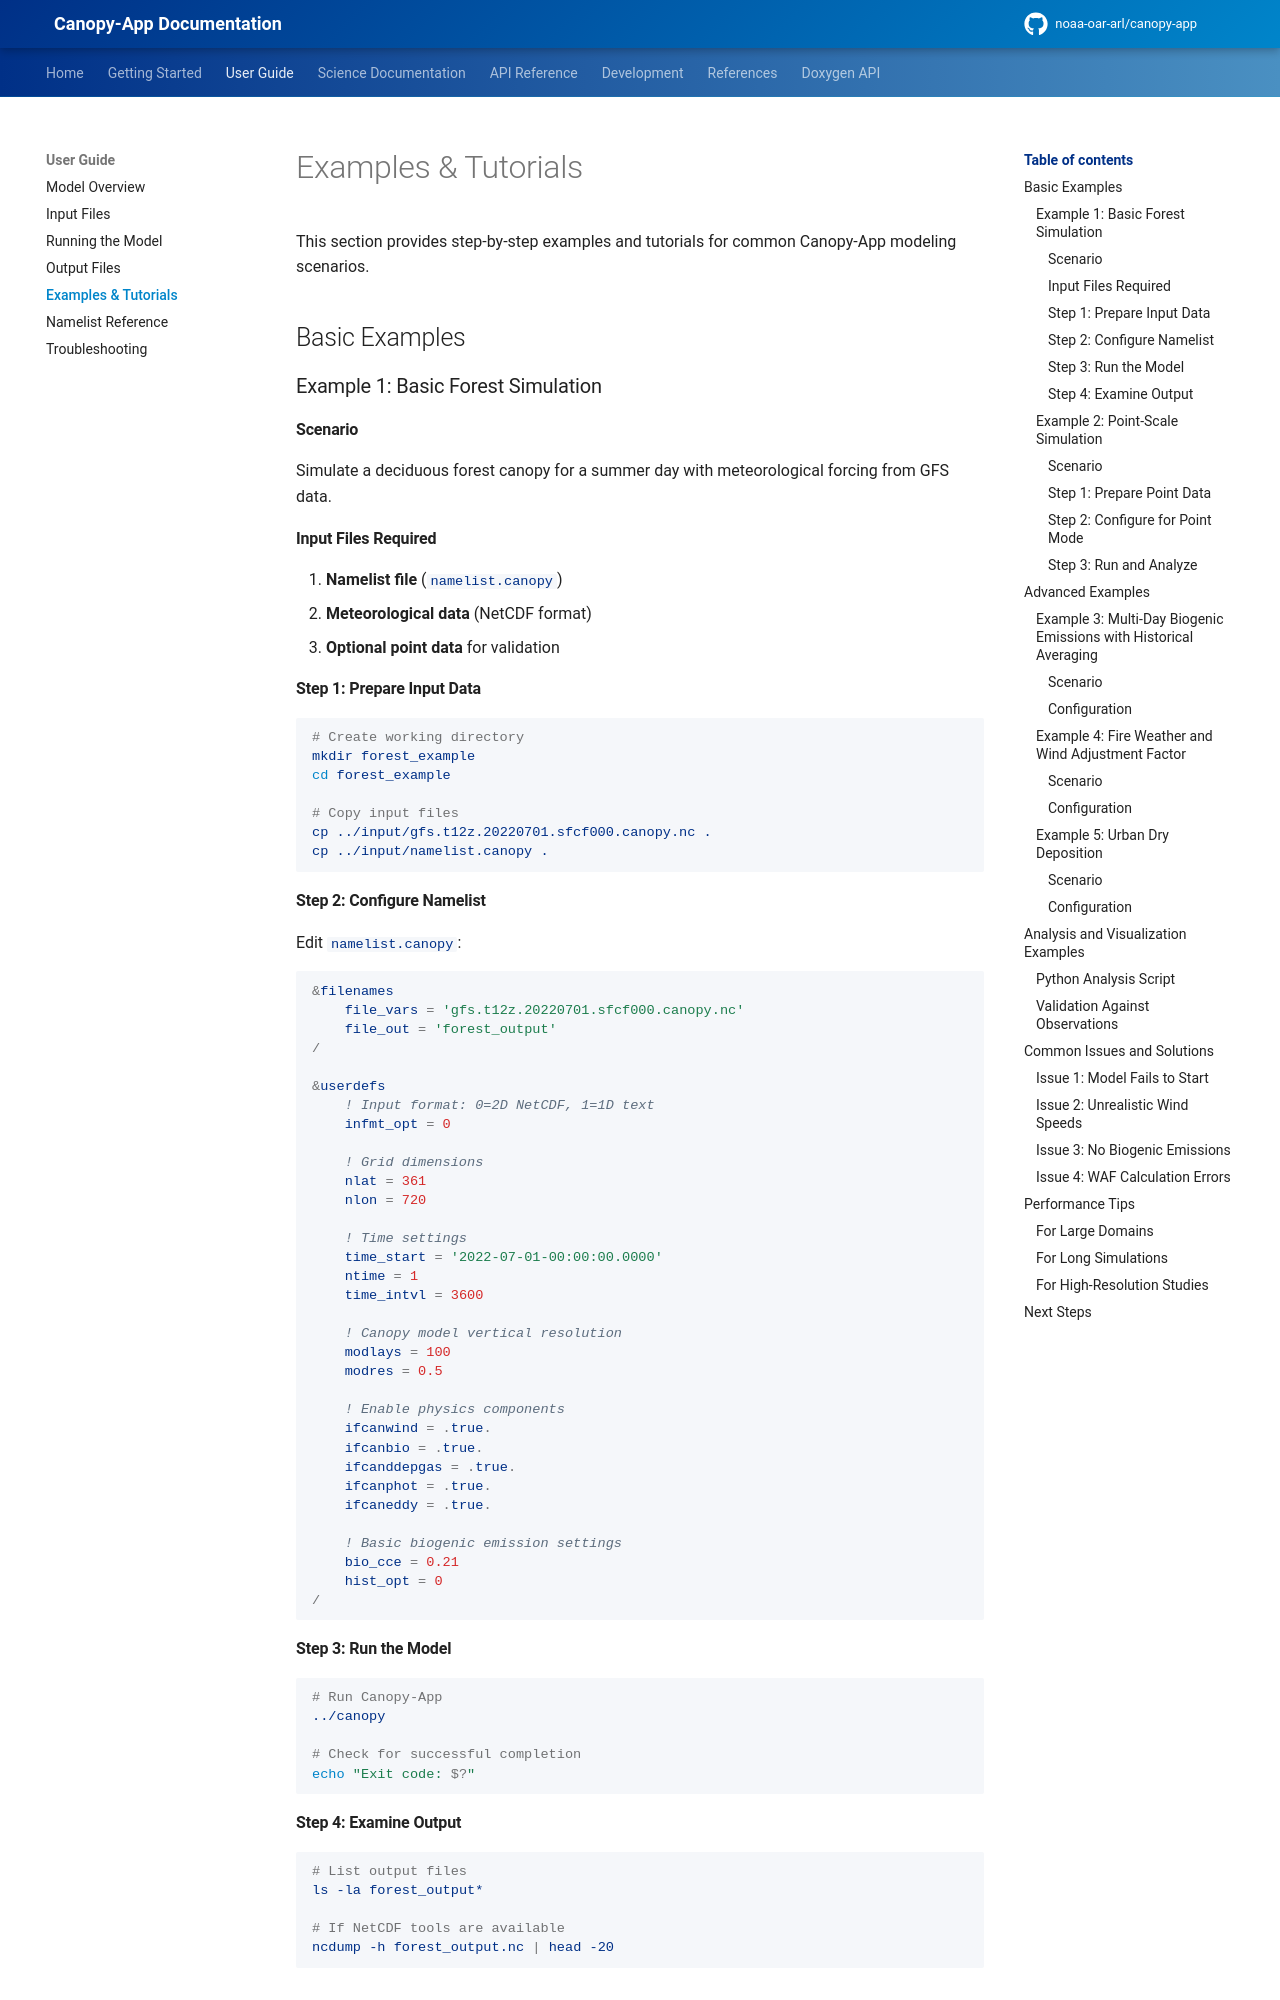

repository: noaa-oar-arl/canopy-app · page: latest/user-guide/examples/index.html · generator: mkdocs

# Examples & Tutorials

This section provides step-by-step examples and tutorials for common Canopy-App modeling scenarios.

## Basic Examples

### Example 1: Basic Forest Simulation

#### Scenario
Simulate a deciduous forest canopy for a summer day with meteorological forcing from GFS data.

#### Input Files Required

1. **Namelist file** (`namelist.canopy`)
2. **Meteorological data** (NetCDF format)
3. **Optional point data** for validation

#### Step 1: Prepare Input Data

```bash
# Create working directory
mkdir forest_example
cd forest_example

# Copy input files
cp ../input/gfs.t12z.20220701.sfcf000.canopy.nc .
cp ../input/namelist.canopy .
```

#### Step 2: Configure Namelist

Edit `namelist.canopy`:

```fortran
&filenames
    file_vars = 'gfs.t12z.20220701.sfcf000.canopy.nc'
    file_out = 'forest_output'
/

&userdefs
    ! Input format: 0=2D NetCDF, 1=1D text
    infmt_opt = 0

    ! Grid dimensions
    nlat = 361
    nlon = 720

    ! Time settings
    time_start = '2022-07-01-00:00:00.0000'
    ntime = 1
    time_intvl = 3600

    ! Canopy model vertical resolution
    modlays = 100
    modres = 0.5

    ! Enable physics components
    ifcanwind = .true.
    ifcanbio = .true.
    ifcanddepgas = .true.
    ifcanphot = .true.
    ifcaneddy = .true.

    ! Basic biogenic emission settings
    bio_cce = 0.21
    hist_opt = 0
/
```

#### Step 3: Run the Model

```bash
# Run Canopy-App
../canopy

# Check for successful completion
echo "Exit code: $?"
```

#### Step 4: Examine Output

```bash
# List output files
ls -la forest_output*

# If NetCDF tools are available
ncdump -h forest_output.nc | head -20
```

### Example 2: Point-Scale Simulation

#### Scenario
Run a single-point simulation for a specific location with text input files.

#### Step 1: Prepare Point Data

```bash
# Create point simulation directory
mkdir point_example
cd point_example

# Copy point input files
cp ../input/point_file_20220701.sfcf000.txt .
cp ../input/namelist.canopy .
```
